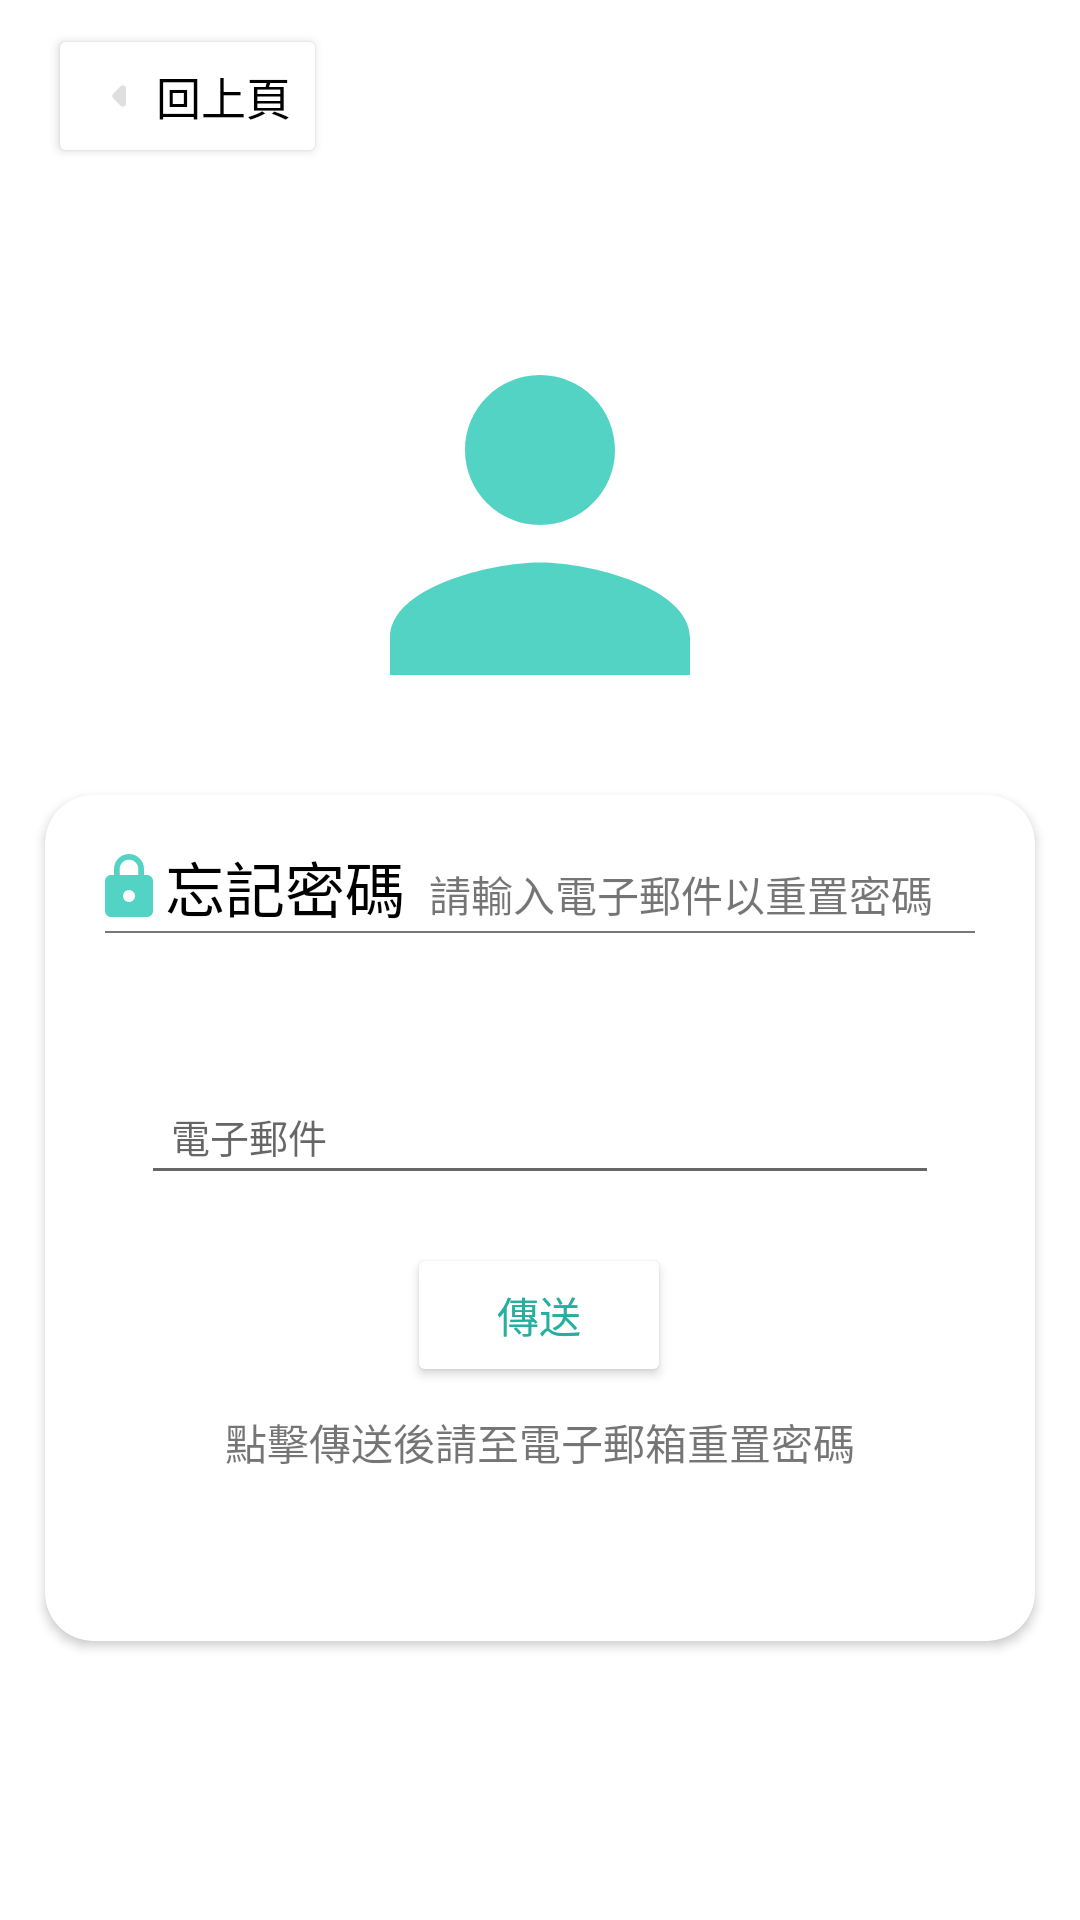

The Android layout XML behind this screen, and the referenced resources:
<!-- AndroidManifest.xml: application theme Theme.PressTest2 -->
<!-- res/layout/forgetpassword.xml -->
<?xml version="1.0" encoding="utf-8"?>
<androidx.constraintlayout.widget.ConstraintLayout xmlns:android="http://schemas.android.com/apk/res/android"
    xmlns:app="http://schemas.android.com/apk/res-auto"
    xmlns:tools="http://schemas.android.com/tools"
    android:layout_width="match_parent"
    android:layout_height="match_parent"
    tools:context=".FirstPage.ForgetPassword">

    <androidx.core.widget.NestedScrollView
        android:layout_width="match_parent"
        android:layout_height="match_parent"
        app:layout_constraintBottom_toBottomOf="parent"
        app:layout_constraintEnd_toEndOf="parent"
        app:layout_constraintStart_toStartOf="parent"
        app:layout_constraintTop_toTopOf="parent">

        <androidx.constraintlayout.widget.ConstraintLayout
            android:layout_width="match_parent"
            android:layout_height="match_parent">

            <Button
                android:id="@+id/button"
                android:layout_width="wrap_content"
                android:layout_height="wrap_content"
                android:layout_marginStart="16dp"
                android:layout_marginTop="8dp"
                android:backgroundTint="#FFFFFF"
                android:drawableLeft="@drawable/ic_arrow_l"
                android:onClick="back"
                android:text="回上頁"
                android:textAlignment="viewStart"
                android:textColor="@color/black"
                android:textSize="15sp"
                app:layout_constraintStart_toStartOf="parent"
                app:layout_constraintTop_toTopOf="parent" />

            
            <androidx.constraintlayout.widget.ConstraintLayout
                android:id="@+id/constraintLayout2"
                android:layout_width="match_parent"
                android:layout_height="wrap_content"
                android:layout_marginTop="100dp"
                app:layout_constraintEnd_toEndOf="parent"
                app:layout_constraintStart_toStartOf="parent"
                app:layout_constraintTop_toTopOf="parent">

                <ImageView
                    android:id="@+id/app_icon"
                    android:layout_width="150dp"
                    android:layout_height="150dp"
                    android:src="@drawable/ic_baseline_person_24"

                    app:layout_constraintBottom_toBottomOf="parent"
                    app:layout_constraintEnd_toEndOf="parent"
                    app:layout_constraintStart_toStartOf="parent"
                    app:layout_constraintTop_toTopOf="parent" />


            </androidx.constraintlayout.widget.ConstraintLayout>

            <androidx.cardview.widget.CardView
                android:layout_width="match_parent"
                android:layout_height="wrap_content"
                android:layout_margin="15dp"
                app:cardCornerRadius="16dp"
                app:layout_constraintBottom_toBottomOf="parent"
                app:layout_constraintEnd_toEndOf="parent"
                app:layout_constraintStart_toStartOf="parent"
                app:layout_constraintTop_toBottomOf="@+id/constraintLayout2">

                
                <androidx.constraintlayout.widget.ConstraintLayout
                    android:id="@+id/constraintLayout4"
                    android:layout_width="match_parent"
                    android:layout_height="match_parent"
                    app:layout_constraintEnd_toEndOf="parent"
                    app:layout_constraintStart_toStartOf="parent">

                    <TextView
                        android:id="@+id/forget_password"
                        android:layout_width="wrap_content"
                        android:layout_height="wrap_content"
                        android:layout_marginStart="16dp"
                        android:layout_marginTop="16dp"
                        android:background="@color/white"
                        android:drawableLeft="@drawable/ic_lock"
                        android:text="忘記密碼"
                        android:textColor="@color/black"
                        android:textSize="20sp"
                        app:layout_constraintStart_toStartOf="parent"
                        app:layout_constraintTop_toTopOf="parent" />

                    <View
                        android:id="@+id/view"
                        android:layout_width="0dp"
                        android:layout_height="0.5dp"
                        android:layout_marginStart="20dp"
                        android:layout_marginEnd="20dp"
                        android:background="#787777"
                        app:layout_constraintEnd_toEndOf="parent"
                        app:layout_constraintStart_toStartOf="parent"
                        app:layout_constraintTop_toBottomOf="@+id/forget_password" />


                    <EditText
                        android:id="@+id/Email"
                        android:layout_width="0dp"
                        android:layout_height="wrap_content"
                        android:layout_marginStart="32dp"
                        android:layout_marginTop="48dp"
                        android:layout_marginEnd="32dp"
                        android:ems="10"
                        android:hint="電子郵件"
                        android:inputType="textEmailAddress"
                        android:padding="10dp"
                        android:textColor="@color/black"
                        android:textSize="13sp"
                        app:layout_constraintEnd_toEndOf="parent"
                        app:layout_constraintStart_toStartOf="parent"
                        app:layout_constraintTop_toBottomOf="@+id/view" />



                    <TextView
                        android:id="@+id/textView2"
                        android:layout_width="wrap_content"
                        android:layout_height="wrap_content"
                        android:layout_marginStart="8dp"
                        android:layout_marginBottom="2dp"
                        android:text="請輸入電子郵件以重置密碼"
                        android:textSize="14sp"
                        app:layout_constraintBottom_toTopOf="@+id/view"
                        app:layout_constraintStart_toEndOf="@+id/forget_password" />

                    <Button
                        android:id="@+id/getbutton"
                        android:layout_width="wrap_content"
                        android:layout_height="wrap_content"
                        android:layout_marginTop="16dp"
                        android:text="傳送"
                        android:textColor="@color/tiffanybluedark"
                        android:textSize="14sp"
                        app:backgroundTint="@color/white"
                        app:cornerRadius="45sp"
                        app:elevation="2dp"
                        app:layout_constraintEnd_toEndOf="parent"
                        app:layout_constraintHorizontal_bias="0.498"
                        app:layout_constraintStart_toStartOf="parent"
                        app:layout_constraintTop_toBottomOf="@+id/Email"
                        app:strokeColor="@color/bu_gray"
                        app:strokeWidth="2sp" />

                    <TextView
                        android:id="@+id/Forget_text"
                        android:layout_width="wrap_content"
                        android:layout_height="wrap_content"
                        android:layout_marginTop="8dp"
                        android:text="點擊傳送後請至電子郵箱重置密碼"
                        app:layout_constraintEnd_toEndOf="parent"
                        app:layout_constraintStart_toStartOf="parent"
                        app:layout_constraintTop_toBottomOf="@+id/getbutton" />



                    <ProgressBar
                        android:id="@+id/progressBar2"
                        style="?android:attr/progressBarStyle"
                        android:layout_width="wrap_content"
                        android:layout_height="wrap_content"
                        android:layout_marginTop="8dp"
                        android:visibility="invisible"

                        app:layout_constraintEnd_toEndOf="parent"
                        app:layout_constraintStart_toStartOf="parent"
                        app:layout_constraintTop_toBottomOf="@+id/Forget_text" />


                </androidx.constraintlayout.widget.ConstraintLayout>


            </androidx.cardview.widget.CardView>




        </androidx.constraintlayout.widget.ConstraintLayout>
    </androidx.core.widget.NestedScrollView>



</androidx.constraintlayout.widget.ConstraintLayout>
<!-- resources referenced by this layout -->
<resources>
  <color name="black">#FF000000</color>
  <color name="bu_gray">#C1BFBF</color>
  <color name="tiffanybluedark">#25AF9E</color>
  <color name="white">#FFFFFFFF</color>
  <!-- drawable ic_arrow_l (drawable) -->
  <vector android:alpha="0.5" android:autoMirrored="true"
      android:height="24dp" android:tint="#C1BFBF"
      android:viewportHeight="24" android:viewportWidth="24"
      android:width="24dp" xmlns:android="http://schemas.android.com/apk/res/android">
      <path android:fillColor="@android:color/white" android:pathData="M12.29,8.71L9.7,11.3c-0.39,0.39 -0.39,1.02 0,1.41l2.59,2.59c0.63,0.63 1.71,0.18 1.71,-0.71V9.41c0,-0.89 -1.08,-1.33 -1.71,-0.7z"/>
  </vector>
  <!-- drawable ic_baseline_person_24 (drawable) -->
  <vector android:height="24dp" android:tint="@color/tiffanyblue"
      android:viewportHeight="24" android:viewportWidth="24"
      android:width="24dp" xmlns:android="http://schemas.android.com/apk/res/android">
      <path android:fillColor="@android:color/white" android:pathData="M12,12c2.21,0 4,-1.79 4,-4s-1.79,-4 -4,-4 -4,1.79 -4,4 1.79,4 4,4zM12,14c-2.67,0 -8,1.34 -8,4v2h16v-2c0,-2.66 -5.33,-4 -8,-4z"/>
  </vector>
  <style name="Theme.PressTest2" parent="Theme.MaterialComponents.Light.NoActionBar">
  
          <item name="android:windowFullscreen">true</item>
          <item name="android:windowNoTitle">true</item>
          <item name="android:timePickerDialogTheme">@style/TimePickerTheme</item>
          <item name="android:datePickerDialogTheme">@style/DatePickerTheme</item>
          <item name="android:alertDialogTheme">@style/WelcomeStyle</item>
      </style>
  <color name="tiffanyblue">#53D3C3</color>
  <style name="TimePickerTheme" parent="Theme.MaterialComponents.Light.Dialog.Alert">
          <item name="colorAccent">@color/teal_700</item>
          <item name="android:buttonBarNegativeButtonStyle">@style/TimePickerTheme.ButtonBarNegativeButtonStyle</item>
          <item name="android:buttonBarPositiveButtonStyle">@style/TimePickerTheme.ButtonBarPositiveButtonStyle</item>
      </style>
  <style name="DatePickerTheme" parent="Theme.MaterialComponents.Light.Dialog.Alert">
          <item name="android:datePickerDialogTheme">@style/DatePickerTheme</item>
          <item name="colorAccent">@color/teal_700</item>
          <item name="android:buttonBarNegativeButtonStyle">@style/DatePickerTheme.ButtonBarNegativeButtonStyle</item>
          <item name="android:buttonBarPositiveButtonStyle">@style/DatePickerTheme.ButtonBarPositiveButtonStyle</item>
      </style>
  <color name="teal_700">#FF018786</color>
  <style name="TimePickerTheme.ButtonBarNegativeButtonStyle" parent="Widget.MaterialComponents.Button.TextButton.Dialog">
          <item name="android:textColor">@color/tiffanybluedark</item>
      </style>
  <style name="TimePickerTheme.ButtonBarPositiveButtonStyle" parent="Widget.MaterialComponents.Button.TextButton.Dialog">
          <item name="android:textColor">@color/tiffanybluedark</item>
      </style>
  <style name="DatePickerTheme.ButtonBarNegativeButtonStyle" parent="Widget.MaterialComponents.Button.TextButton.Dialog">
          <item name="android:textColor">@color/tiffanybluedark</item>
      </style>
  <style name="DatePickerTheme.ButtonBarPositiveButtonStyle" parent="Widget.MaterialComponents.Button.TextButton.Dialog">
          <item name="android:textColor">@color/tiffanybluedark</item>
      </style>
  <color name="del_color">#83C5BE</color>
  <style name="PositiveButtonStyle" parent="Widget.MaterialComponents.Button.TextButton.Dialog">
          <item name="android:textColor">@color/tiffanybluedark</item>
      </style>
  <style name="NegativeButtonStyle" parent="Widget.MaterialComponents.Button.TextButton.Dialog">
          <item name="android:textColor">@color/tiffanybluedark</item>
      </style>
</resources>
